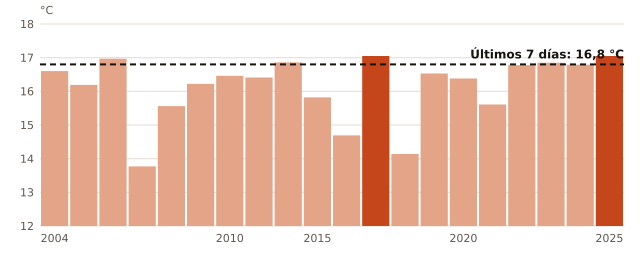

The file beside this chart, header and first rows:
anio, temperatura_C
2004, 16.6
2005, 16.19
2006, 16.97
2007, 13.77
2008, 15.56
2009, 16.22
2010, 16.46
2011, 16.41
2012, 16.86
2015, 15.82
2016, 14.69
2017, 17.05
2018, 14.14
2019, 16.53
2020, 16.38
2021, 15.61
2022, 16.78
2023, 16.85
2024, 16.79
2025, 17.05
ahora, 16.8
